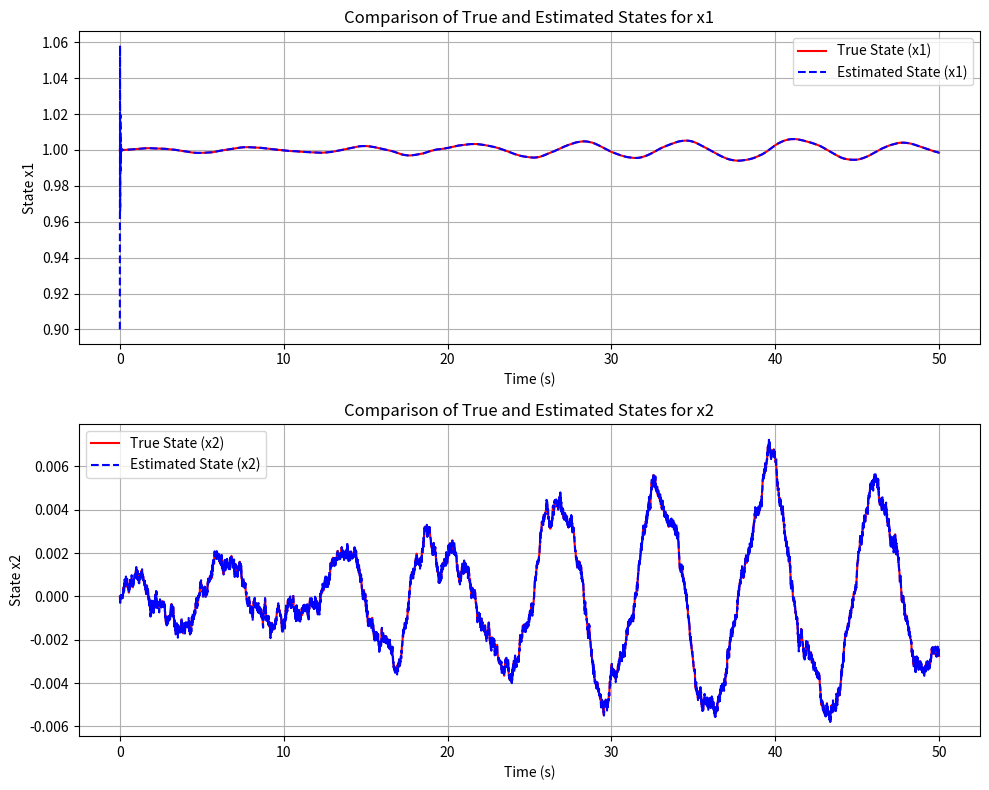
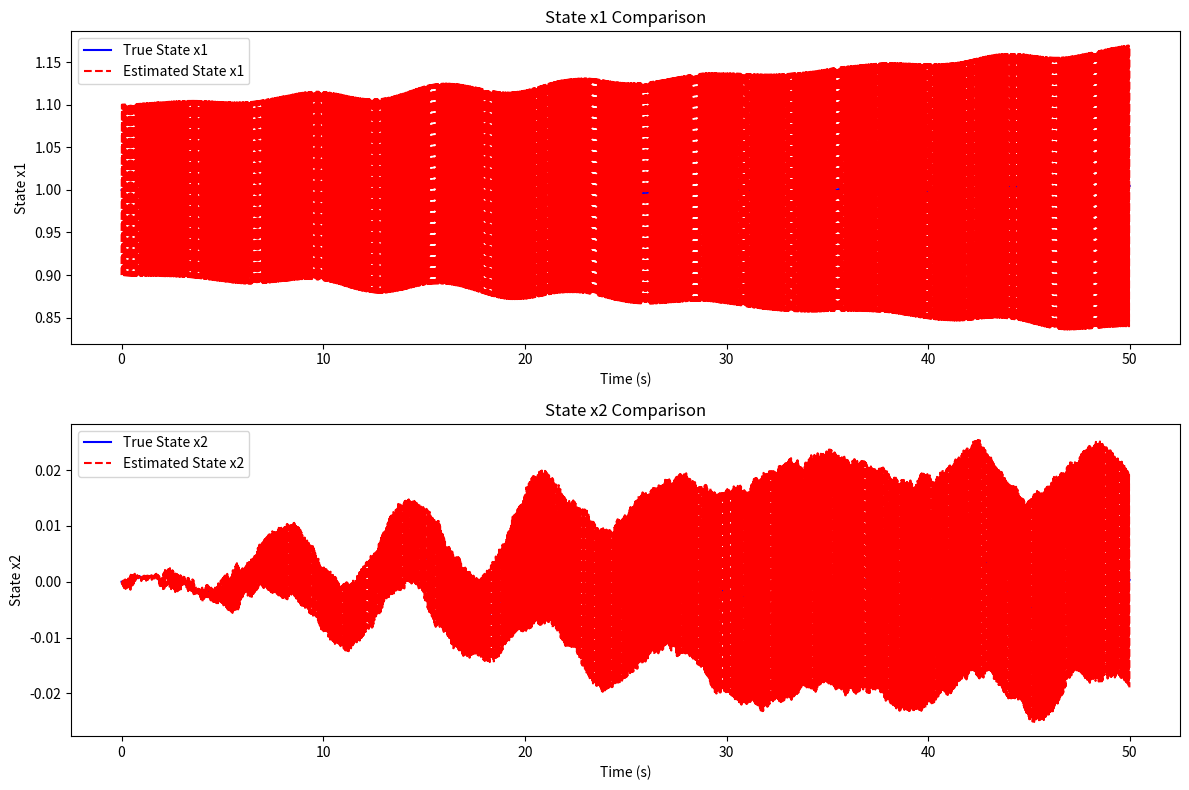

The matplotlib source for these figures, in order:
import numpy as np
import matplotlib.pyplot as plt
from scipy.interpolate import interp1d

def nonlinear_system_with_disturbance(x, u, disturbance):
    """System dynamics with added disturbance."""
    dx1 = x[1]
    dx2 = -x[0] + u + disturbance  # Disturbance adds randomness to the waveform
    return np.array([dx1, dx2])

def adaptive_estimation_disturbance_observer(x_true, x_hat, u, a):
    """Adaptive DOB with estimation law, simplified."""
    x_delta = x_hat - x_true
    exp_term = np.exp(a * dt) - 1
    d_hat = -a * x_delta / exp_term
    dx_hat = np.array([
        x_true[1] + d_hat[0] - a * x_delta[0],
        -x_true[0] + u + d_hat[1] - a * x_delta[1]
    ])

    return dx_hat

# Simulation parameters
t_max = 50.0
dt = 0.01
time = np.arange(0, t_max, dt)
x_true = np.zeros((len(time), 2))
x_hat = np.zeros((len(time), 2))
u = 1  # Constant control input
a = 100  # DOB parameter, needs tuning based on the system response

# Initial states
x_true[0] = np.array([1.0, 0.0])
x_hat[0] = np.array([0.9, 0.0])
disturbance = np.random.normal(0, 0.01, len(time))  # Random disturbances

# Simulation loop
for i in range(1, len(time)):
    x_true[i] = x_true[i-1] + nonlinear_system_with_disturbance(x_true[i-1], u, disturbance[i-1]) * dt
    x_hat[i] = x_hat[i-1] + adaptive_estimation_disturbance_observer(x_true[i-1], x_hat[i-1], u, a) * dt

# Plotting
plt.figure(figsize=(10, 8))
plt.subplot(2, 1, 1)
plt.plot(time, x_true[:, 0], 'r-', label='True State (x1)')
plt.plot(time, x_hat[:, 0], 'b--', label='Estimated State (x1)')
plt.xlabel('Time (s)')
plt.ylabel('State x1')
plt.legend()
plt.title('Comparison of True and Estimated States for x1')
plt.grid(True)

plt.subplot(2, 1, 2)
plt.plot(time, x_true[:, 1], 'r-', label='True State (x2)')
plt.plot(time, x_hat[:, 1], 'b--', label='Estimated State (x2)')
plt.xlabel('Time (s)')
plt.ylabel('State x2')
plt.legend()
plt.title('Comparison of True and Estimated States for x2')
plt.grid(True)

plt.tight_layout()
plt.show()

# with different sampling rates

# Simulation parameters
t_max = 50.0
dt_data = 0.01
dt_distu = 0.02
time_data = np.arange(0, t_max, dt_data)
time_distu = np.arange(0, t_max, dt_distu)
x_true = np.zeros((len(time_data), 2))
x_hat = np.zeros((len(time_distu), 2))
u = 1  # Control input
a = 0.02 # DOB parameter, needs tuning

# Initial conditions
x_true[0] = np.array([1.0, 0.0])
x_hat[0] = np.array([0.9, 0.0])
disturbance = np.random.normal(0, 0.01, len(time_data))  # Random disturbance

# Generate true state
for i in range(1, len(time_data)):
    x_true[i] = x_true[i-1] + nonlinear_system_with_disturbance(x_true[i-1], u, disturbance[i-1]) * dt_data

# Interpolate x_true for disturbance observer times
interp_func = interp1d(time_data, x_true, axis=0)
x_true_interpolated = interp_func(time_distu)

# Estimate states with disturbance observer
for i in range(1, len(time_distu)):
    x_hat[i] = x_hat[i-1] + adaptive_estimation_disturbance_observer(x_true_interpolated[i-1], x_hat[i-1], u, a) * dt_distu 

# Plotting
plt.figure(figsize=(12, 8))
# Plot for state x1
plt.subplot(2, 1, 1)
plt.plot(time_data, x_true[:, 0], 'b-', label='True State x1')
plt.plot(time_distu, x_hat[:, 0], 'r--', label='Estimated State x1')
plt.title('State x1 Comparison')
plt.xlabel('Time (s)')
plt.ylabel('State x1')
plt.legend()

# Plot for state x2
plt.subplot(2, 1, 2)
plt.plot(time_data, x_true[:, 1], 'b-', label='True State x2')
plt.plot(time_distu, x_hat[:, 1], 'r--', label='Estimated State x2')
plt.title('State x2 Comparison')
plt.xlabel('Time (s)')
plt.ylabel('State x2')
plt.legend()

plt.tight_layout()
plt.show()